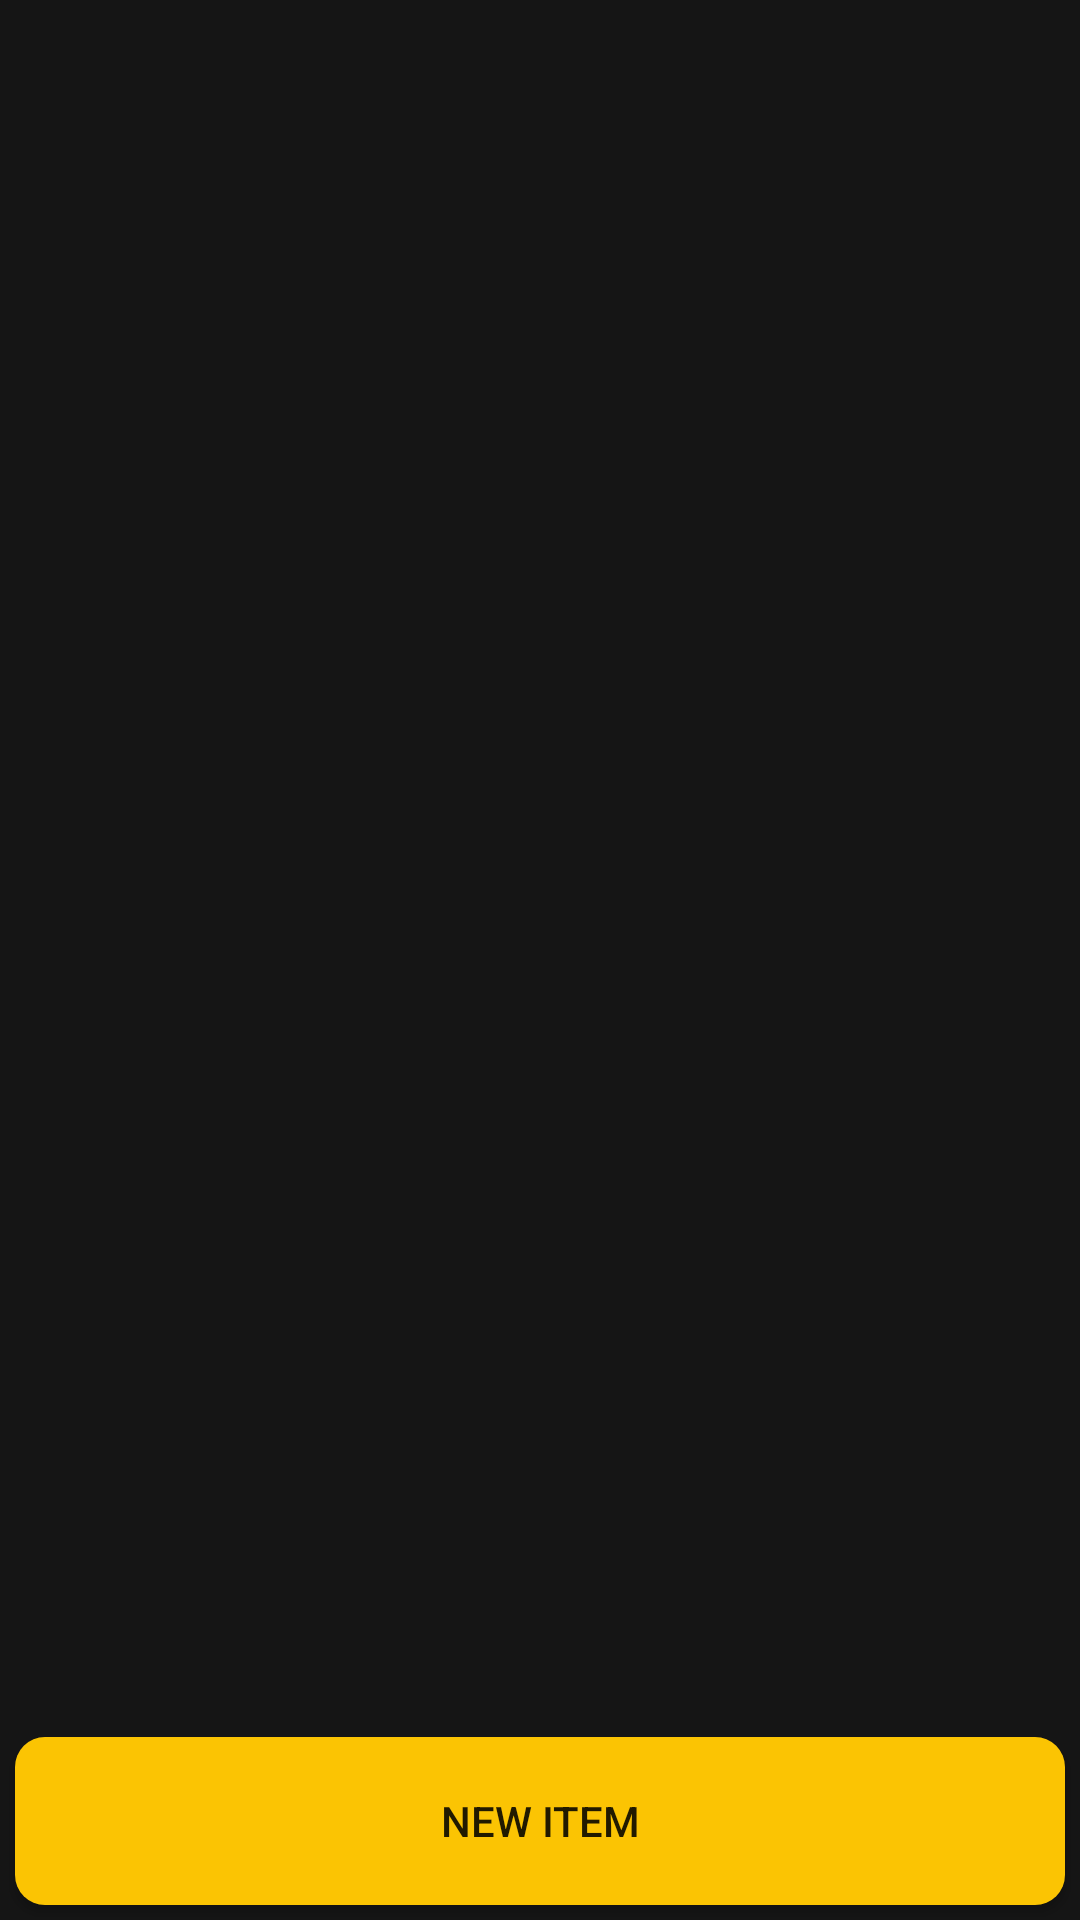

Produce the Android XML layout that renders to this screen, including the resource entries it uses.
<!-- AndroidManifest.xml: application theme Theme.FootWeight -->
<!-- res/layout/fragment_weight.xml -->
<?xml version="1.0" encoding="utf-8"?>
<androidx.constraintlayout.widget.ConstraintLayout xmlns:android="http://schemas.android.com/apk/res/android"
    android:layout_width="match_parent"
    android:layout_height="match_parent"
    android:background="@color/dark"
    xmlns:app="http://schemas.android.com/apk/res-auto">

    <androidx.recyclerview.widget.RecyclerView
        android:id="@+id/weight_recycler_list"
        android:layout_width="match_parent"
        android:layout_height="0dp"
        app:layout_constraintBottom_toTopOf="@+id/btn_add_item"
        app:layout_constraintTop_toTopOf="parent" />


    <Button
        android:id="@+id/btn_add_item"
        android:layout_width="match_parent"
        android:layout_height="?attr/actionBarSize"
        android:layout_margin="5dp"
        android:text="New Item"
        android:background="@drawable/tab_indicator"
        app:backgroundTint="@color/gold"
        app:layout_constraintBottom_toBottomOf="parent" />

</androidx.constraintlayout.widget.ConstraintLayout>
<!-- resources referenced by this layout -->
<resources>
  <color name="dark">#151515</color>
  <color name="gold">#FBC403</color>
  <!-- drawable tab_indicator (drawable) -->
  <?xml version="1.0" encoding="utf-8"?>
  <shape android:shape="rectangle" android:tint="@color/gold" xmlns:android="http://schemas.android.com/apk/res/android">
  
      <solid android:color="@color/gold"/>
      <corners android:radius="10dp"/>
  
  </shape>
  <style name="Theme.FootWeight" parent="Theme.MaterialComponents.DayNight.NoActionBar">
          
          <item name="colorPrimary">@color/purple_500</item>
          <item name="colorPrimaryVariant">@color/dark</item>
          <item name="colorOnPrimary">@color/white</item>
          
          <item name="colorSecondary">@color/teal_200</item>
          <item name="colorSecondaryVariant">@color/teal_700</item>
          <item name="colorOnSecondary">@color/black</item>
          
          <item name="android:statusBarColor" tools:targetApi="l">?attr/colorPrimaryVariant</item>
          
  
      </style>
  <color name="purple_500">#FF6200EE</color>
  <color name="white">#FBFCD4</color>
  <color name="teal_200">#FF03DAC5</color>
  <color name="teal_700">#FF018786</color>
  <color name="black">#FF000000</color>
</resources>
